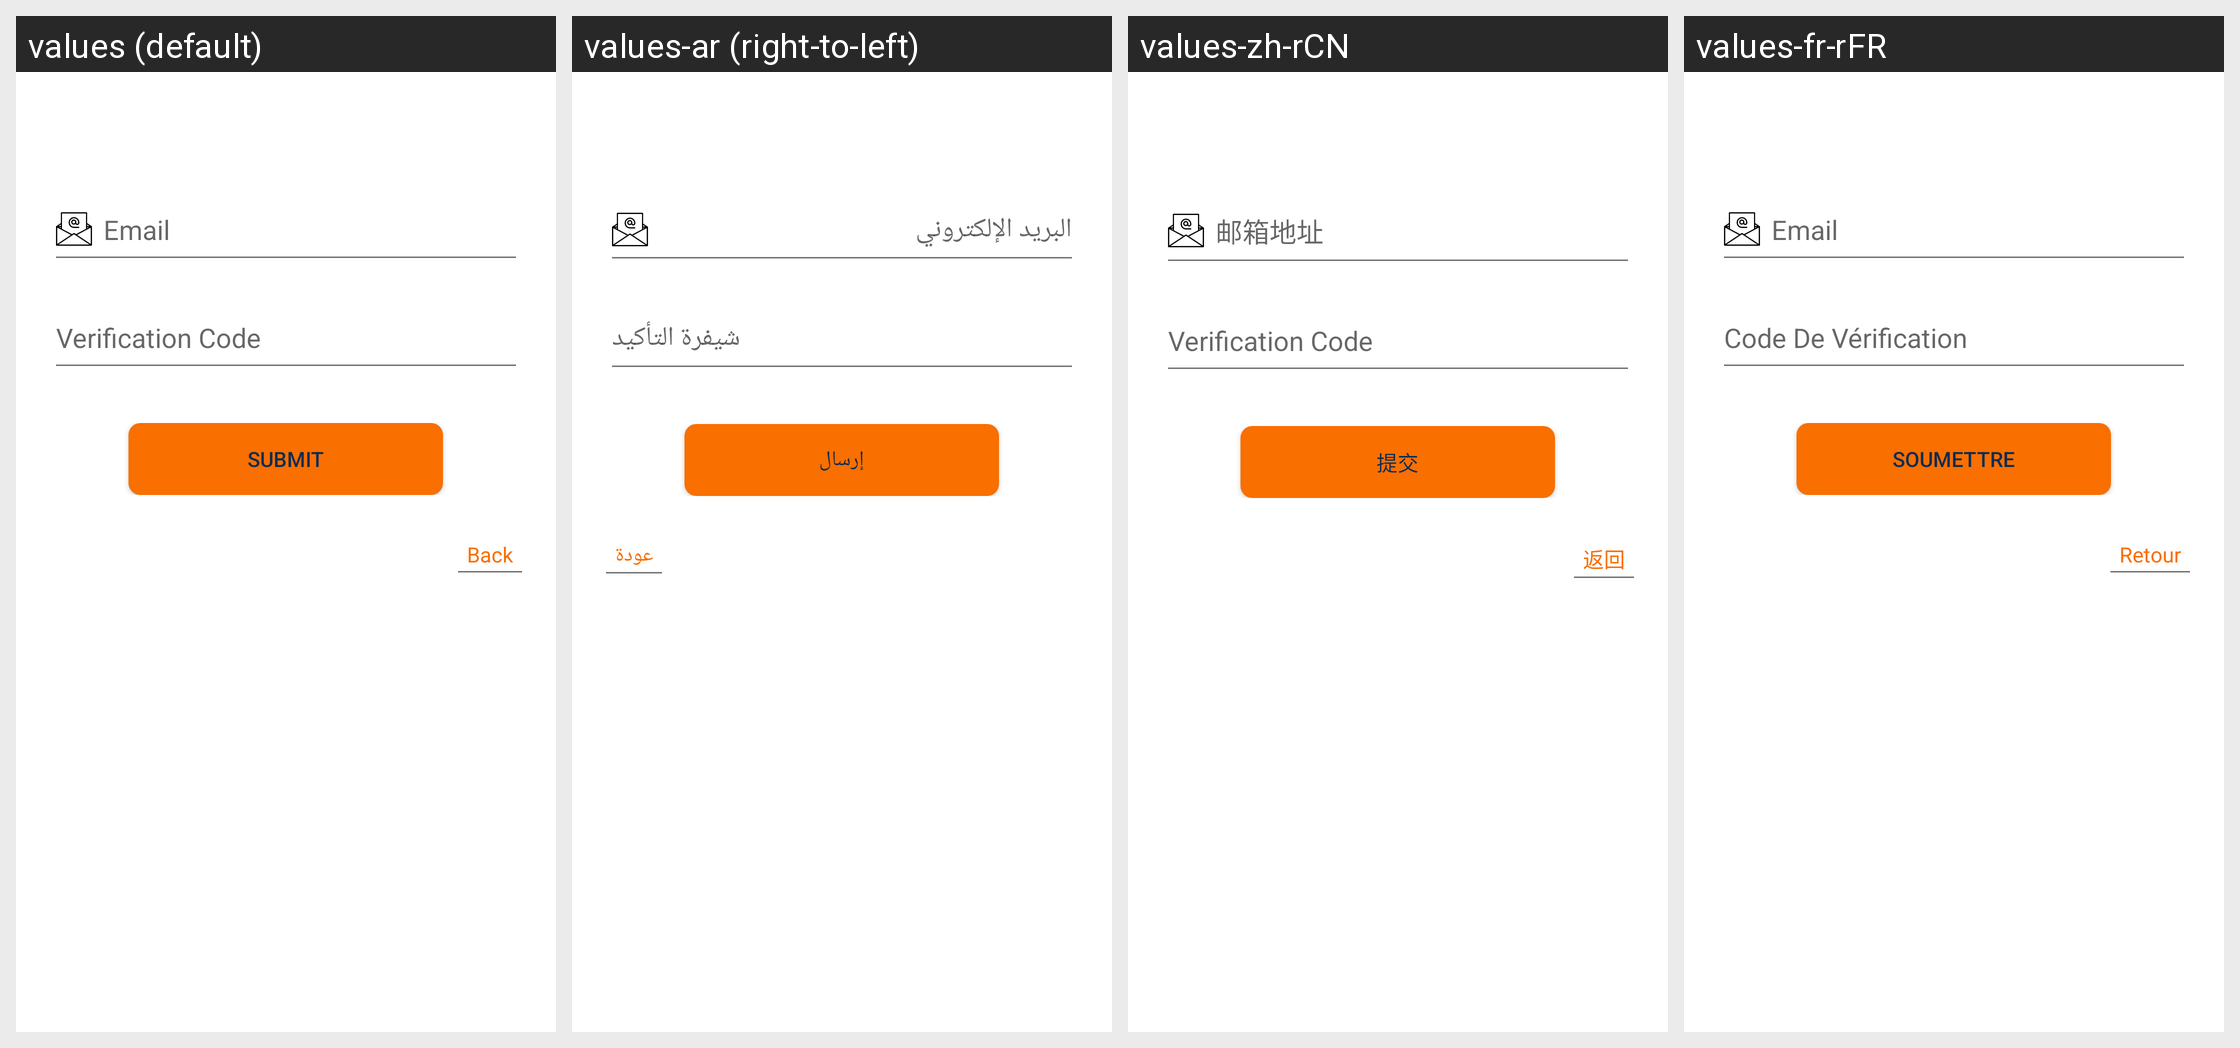

Translations of the strings shown on this Android screen, per locale in the grid:
Android screen res/layout/activity_verification.xml rendered under 4 locales, left to right: values (default), values-ar (right-to-left), values-zh-rCN, values-fr-rFR. Device: Nexus 5 (rendered at 1080×1920; each locale shown at half size, 540×960, under a caption strip naming it); theme AppTheme.
Other locales in the repository, not shown: values-es.
Strings drawn on this screen, with the default value and each locale's value (text and hints the layout hard-codes, and strings that could not be matched under every locale, appear in the picture but are not listed):

hint_email
  values: Email
  values-ar: البريد الإلكتروني
  values-zh-rCN: 邮箱地址
  values-fr-rFR: Email

hint_verify_code
  values: Verification Code
  values-ar: شيفرة التأكيد
  values-zh-rCN: Verification Code
  values-fr-rFR: Code De Vérification

btn_verify
  values: Submit
  values-ar: إرسال
  values-zh-rCN: 提交
  values-fr-rFR: Soumettre

back
  values: Back
  values-ar: عودة
  values-zh-rCN: 返回
  values-fr-rFR: Retour
